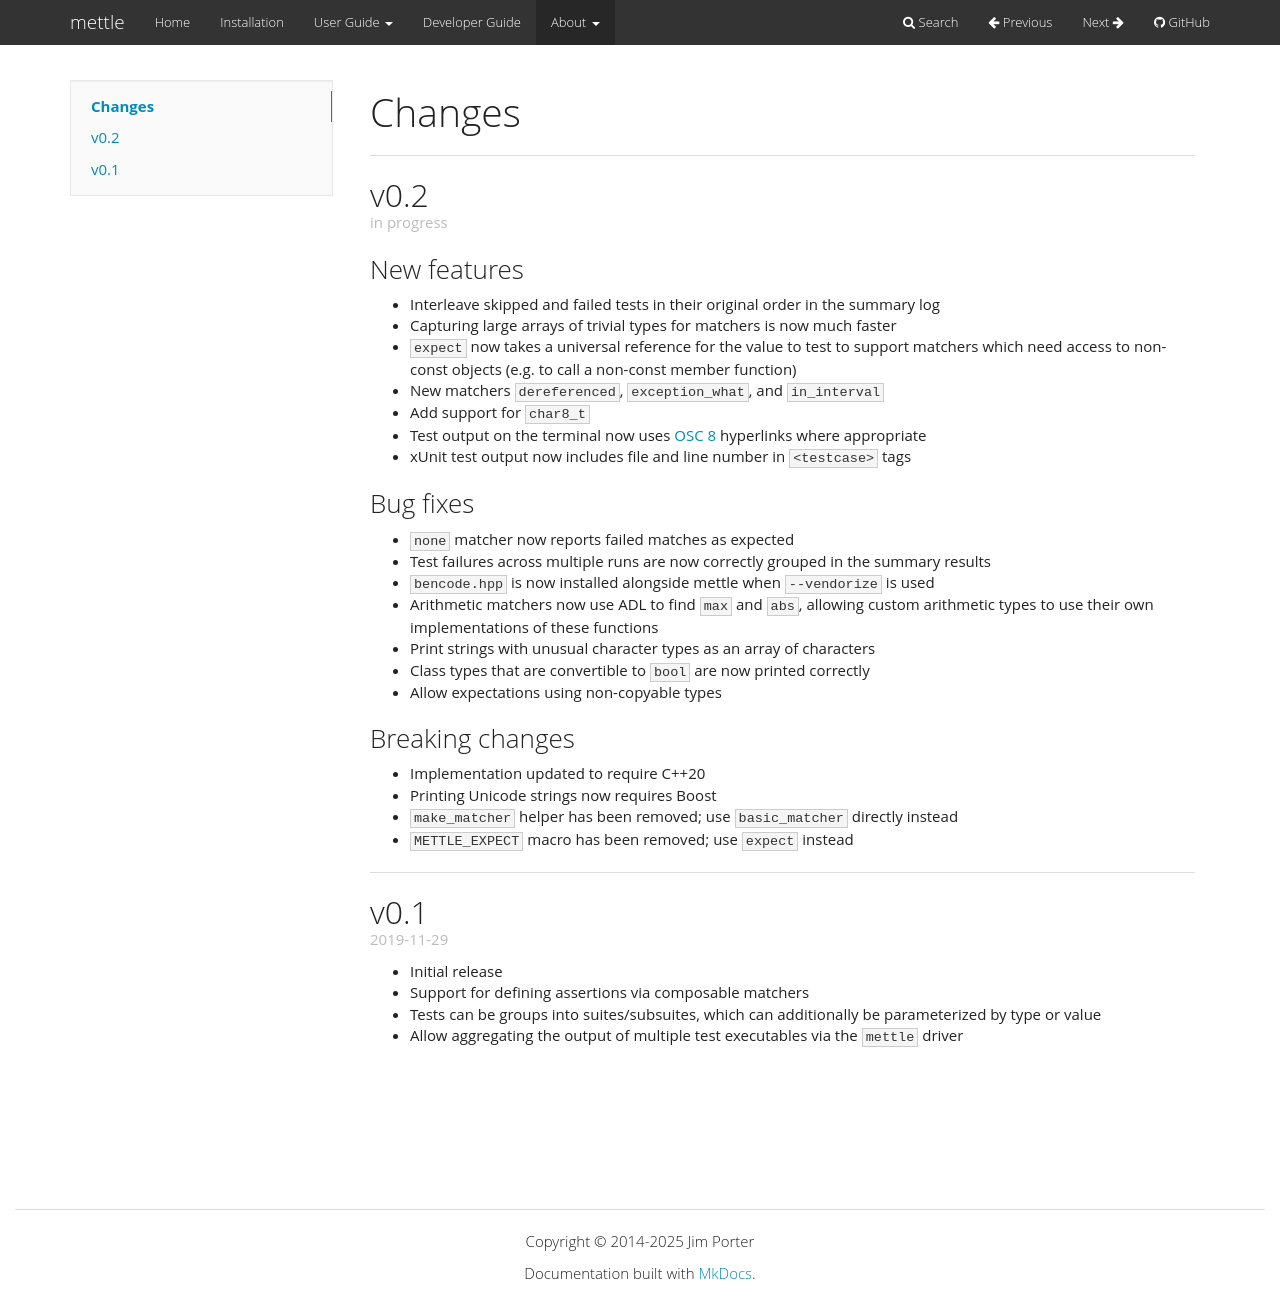

repository: jimporter/mettle · page: 0.2/about/changes/index.html · generator: mkdocs

# Changes

## v0.2
in progress
{: .subtitle}

### New features
- Interleave skipped and failed tests in their original order in the summary log
- Capturing large arrays of trivial types for matchers is now much faster
- `expect` now takes a universal reference for the value to test to support
  matchers which need access to non-const objects (e.g. to call a non-const
  member function)
- New matchers `dereferenced`, `exception_what`, and `in_interval`
- Add support for `char8_t`
- Test output on the terminal now uses [OSC 8][osc-8] hyperlinks where
  appropriate
- xUnit test output now includes file and line number in `<testcase>` tags

[osc-8]: https://gist.github.com/egmontkob/eb114294efbcd5adb1944c9f3cb5feda

### Bug fixes
- `none` matcher now reports failed matches as expected
- Test failures across multiple runs are now correctly grouped in the summary
  results
- `bencode.hpp` is now installed alongside mettle when `--vendorize` is used
- Arithmetic matchers now use ADL to find `max` and `abs`, allowing custom
  arithmetic types to use their own implementations of these functions
- Print strings with unusual character types as an array of characters
- Class types that are convertible to `bool` are now printed correctly
- Allow expectations using non-copyable types

### Breaking changes
- Implementation updated to require C++20
- Printing Unicode strings now requires Boost
- `make_matcher` helper has been removed; use `basic_matcher` directly instead
- `METTLE_EXPECT` macro has been removed; use `expect` instead

---

## v0.1
2019-11-29
{: .subtitle}

- Initial release
- Support for defining assertions via composable matchers
- Tests can be groups into suites/subsuites, which can additionally be
  parameterized by type or value
- Allow aggregating the output of multiple test executables via the `mettle`
  driver
